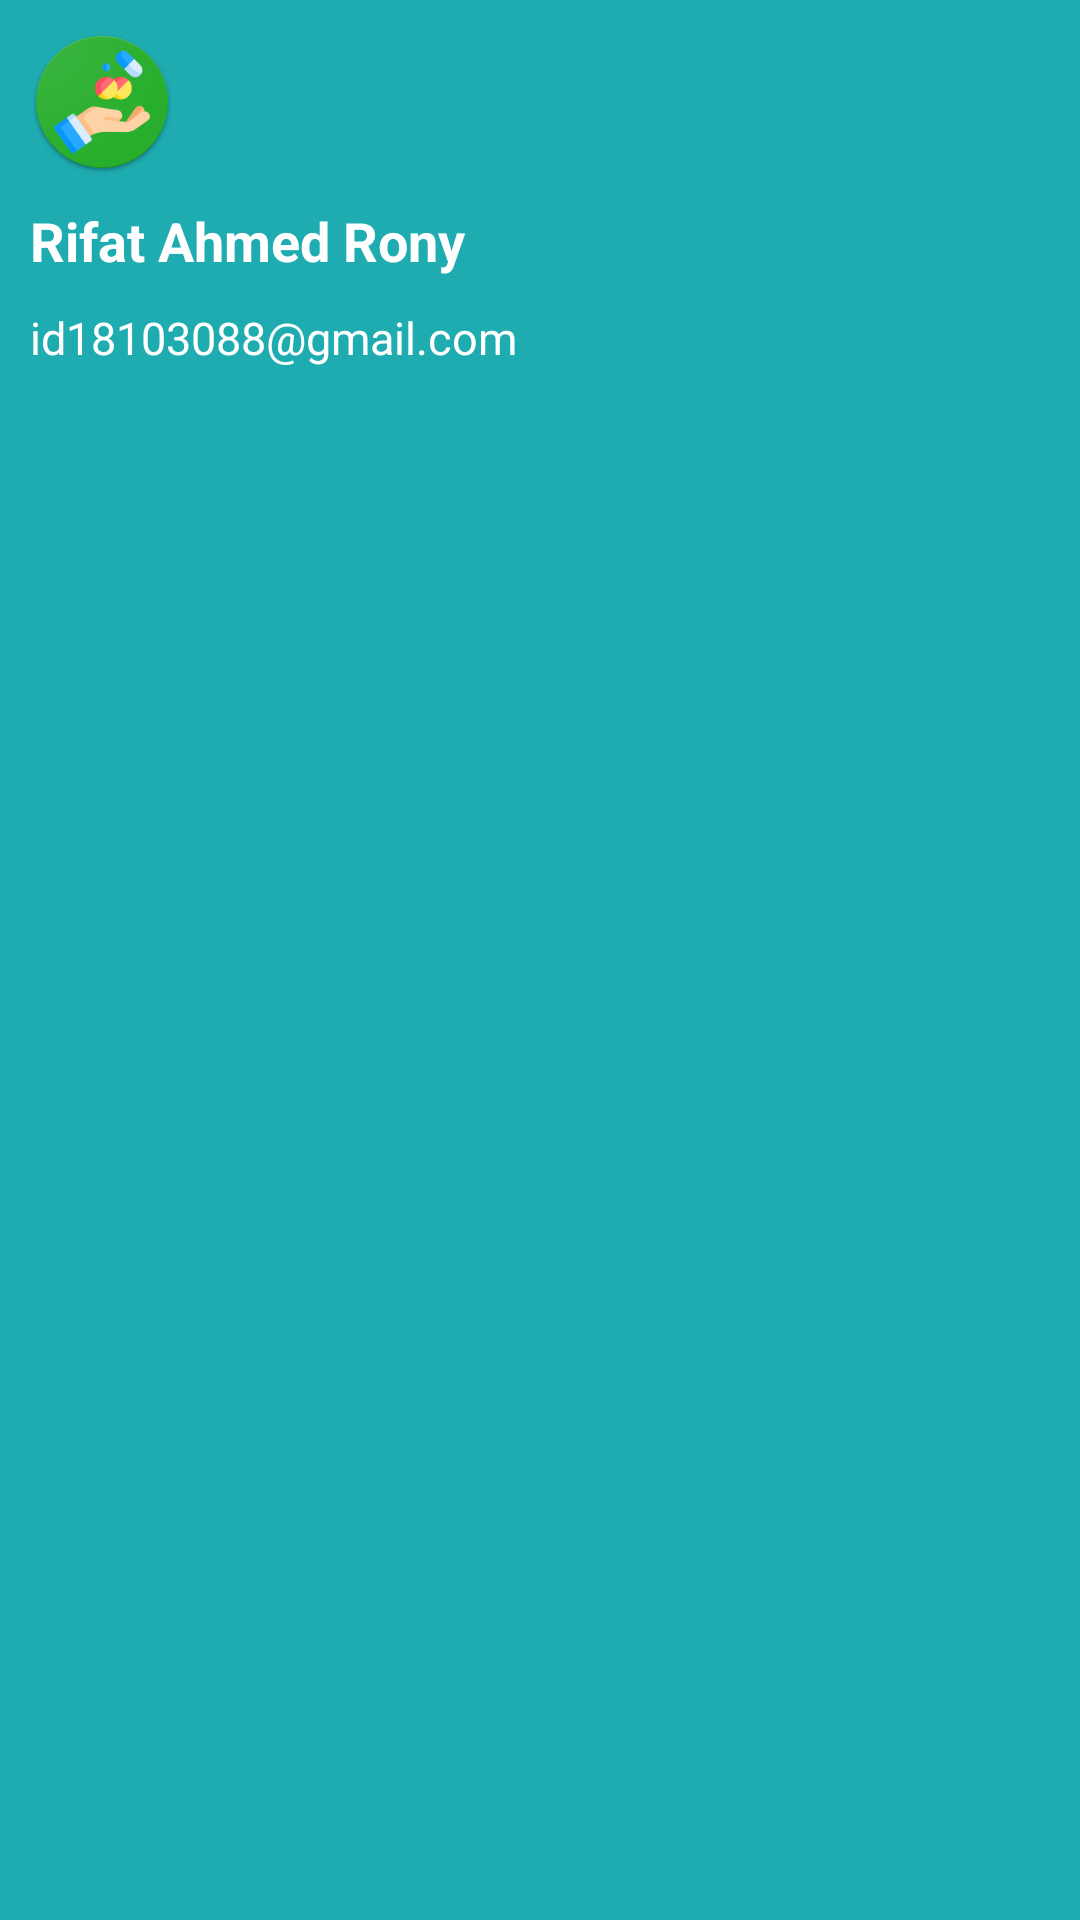

Here is an Android app screen rendered from its layout file. Give the layout XML and the strings, colors and styles it references.
<!-- AndroidManifest.xml: application theme Theme.PharmacyApp -->
<!-- res/layout/nav_header.xml -->
<?xml version="1.0" encoding="utf-8"?>
<LinearLayout xmlns:android="http://schemas.android.com/apk/res/android"
    android:layout_width="match_parent"
    android:layout_height="160dp"
    android:background="#1EACB1"
    android:orientation="vertical"
    android:padding="10dp"
    >

    <ImageView
        android:layout_width="wrap_content"
        android:layout_height="wrap_content"
        android:src="@mipmap/ic_launcher"
        />
    <TextView
        android:layout_width="wrap_content"
        android:layout_height="wrap_content"
        android:text="Rifat Ahmed Rony"
        android:textColor="@color/white"
        android:layout_marginTop="10dp"
        android:textSize="18sp"
        android:textStyle="bold"
        />
    <TextView
        android:layout_width="wrap_content"
        android:layout_height="wrap_content"
        android:text="id18103088@gmail.com"
        android:textColor="@color/white"
        android:layout_marginTop="10dp"
        android:textSize="15sp"

        />

</LinearLayout>
<!-- resources referenced by this layout -->
<resources>
  <color name="white">#FFFFFFFF</color>
  <!-- mipmap ic_launcher: png bitmap (mipmap-hdpi, 6424 bytes) -->
  <style name="Theme.PharmacyApp" parent="Theme.MaterialComponents.DayNight.DarkActionBar">
          
          <item name="colorPrimary">@color/sky_blue</item>
          <item name="colorPrimaryVariant">@color/sky_blue</item>
          <item name="colorOnPrimary">@color/white</item>
          
          <item name="colorSecondary">@color/green</item>
          <item name="colorSecondaryVariant">@color/teal_700</item>
          <item name="colorOnSecondary">@color/black</item>
          
          <item name="android:statusBarColor" tools:targetApi="l">?attr/colorPrimaryVariant</item>
          
      </style>
  <color name="sky_blue">#00c0ef</color>
  <color name="green">#00a65a</color>
  <color name="teal_700">#FF018786</color>
  <color name="black">#FF000000</color>
</resources>
